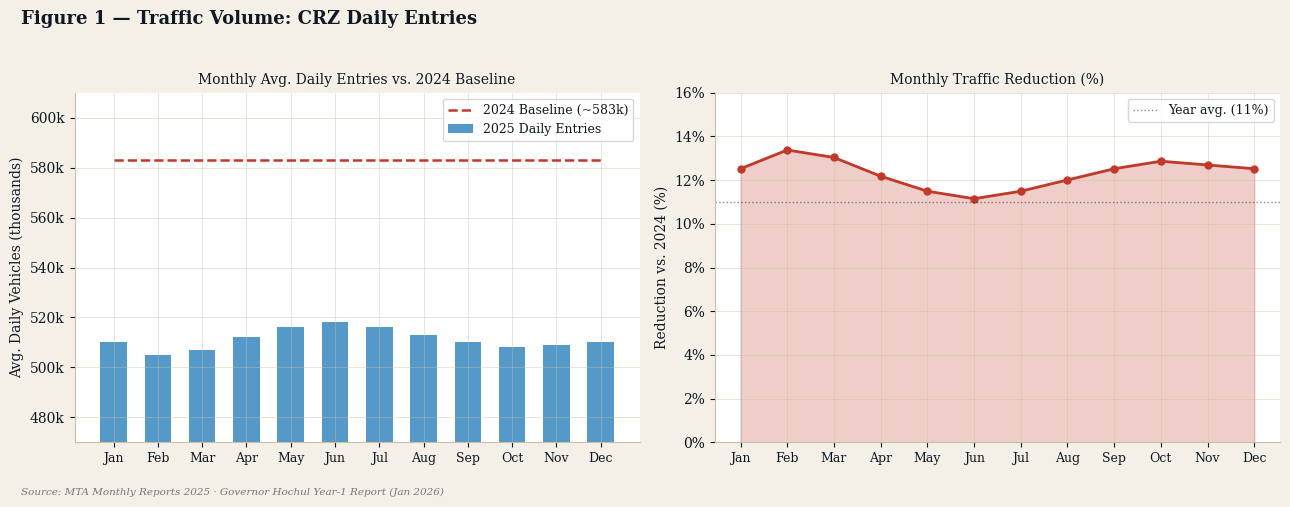
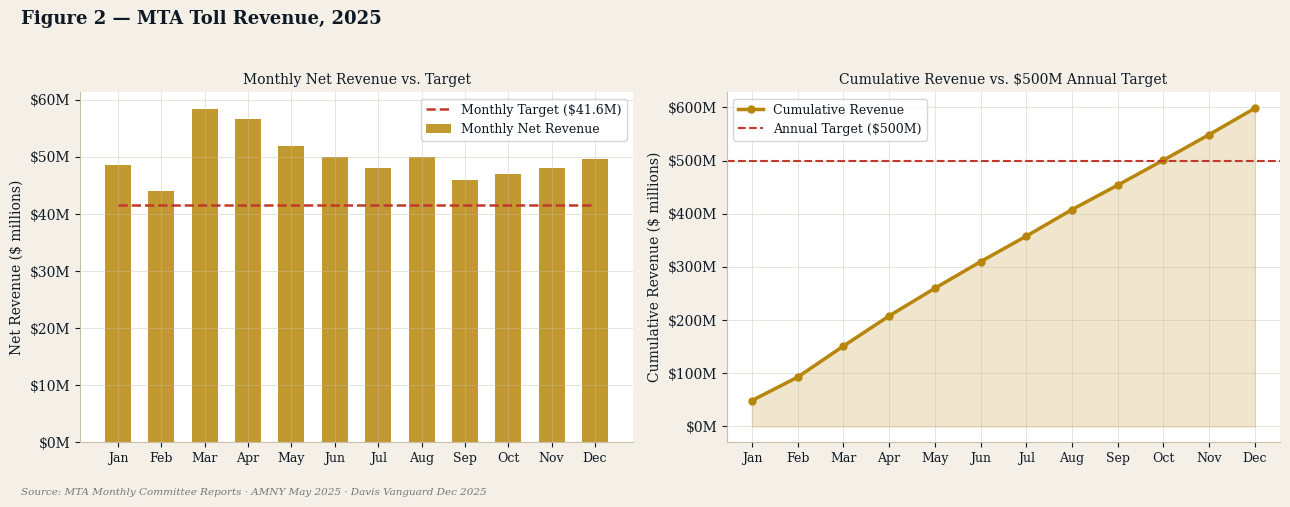
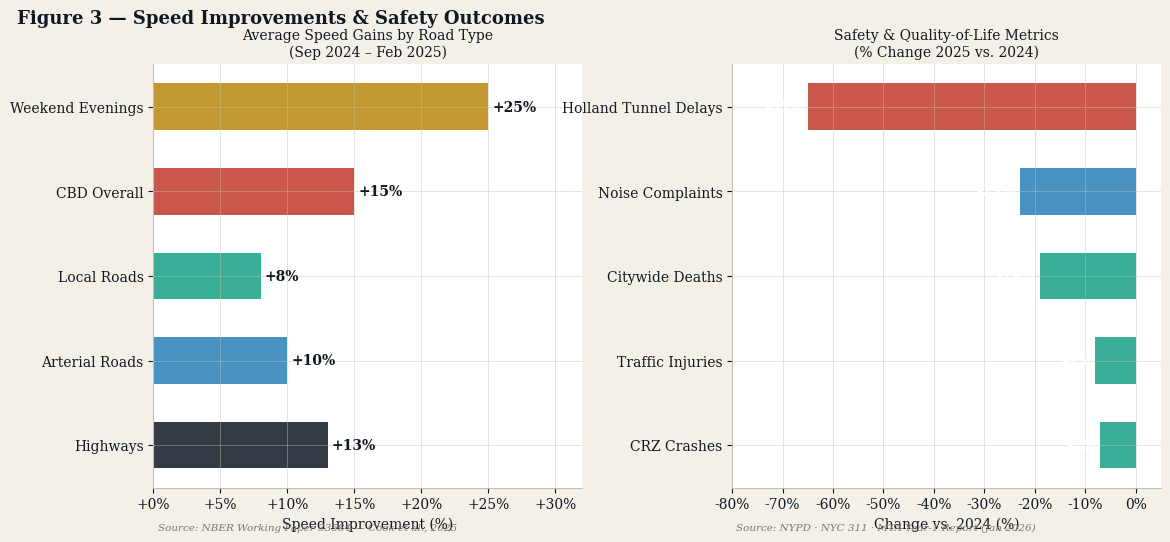
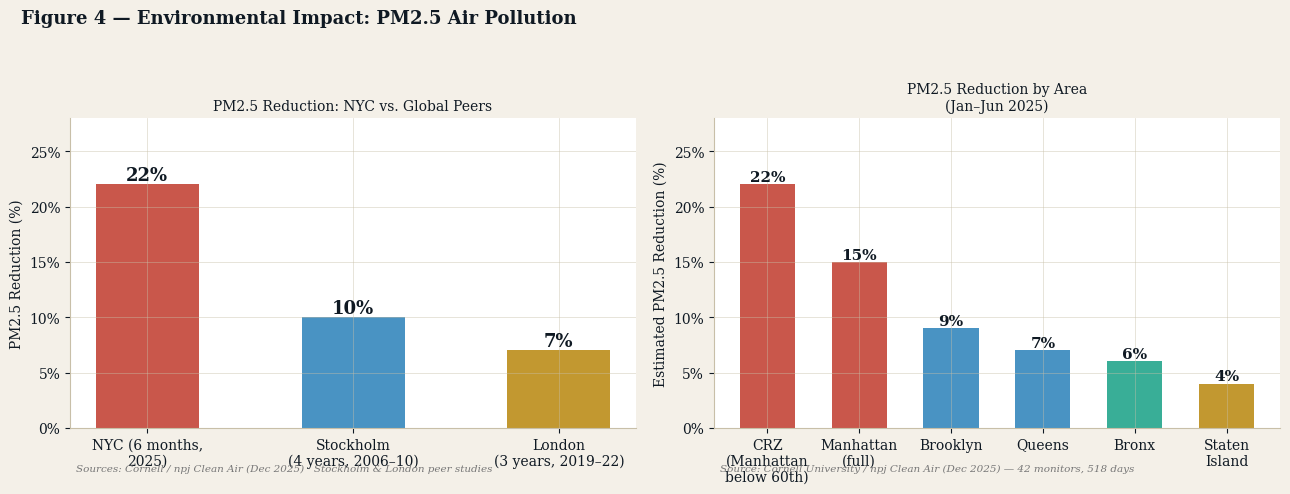
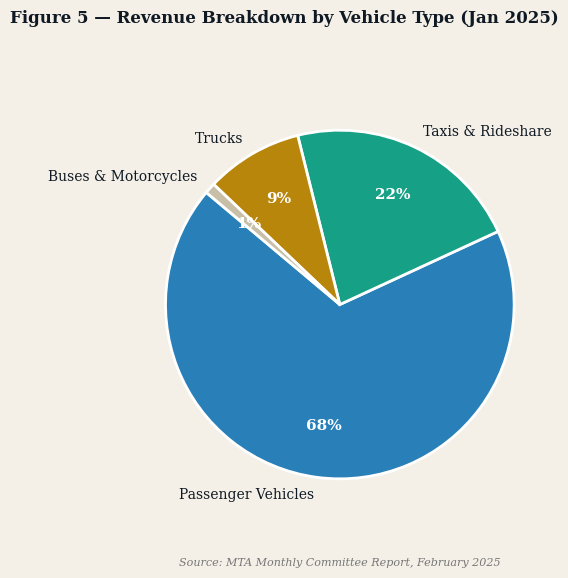

Source code (Python) for these figures, in order:
"""
NYC Congestion Pricing — Data Analysis
=======================================
Academic Project · Spring 2026

Analyzes Year-1 outcomes of New York City's Central Business District
Tolling Program (CBDTP), which launched January 5, 2025.

Data sources:
  - MTA Monthly Reports (2025)
  - Governor Hochul Year-1 Report (Jan 2026)
  - NBER Working Paper 33584 (Cook et al., 2025)
  - Cornell University / npj Clean Air (Dec 2025)
  - Regional Plan Association / Waze (Jun 2025)
  - NYC DOH, NYC EDC, NYS Dept. of Labor

Usage:
  python app.py
  Outputs charts to ./output/ directory and prints a summary to console.
"""

import os
import numpy as np
import pandas as pd
import matplotlib.pyplot as plt
import matplotlib.ticker as mticker
from matplotlib.gridspec import GridSpec

# ── Output directory ──────────────────────────────────────────────────────────
OUTPUT_DIR = "output"
os.makedirs(OUTPUT_DIR, exist_ok=True)

# ── Color palette ─────────────────────────────────────────────────────────────
C = {
    "ink":   "#0f1923",
    "red":   "#c0392b",
    "blue":  "#2980b9",
    "green": "#16a085",
    "gold":  "#b8860b",
    "grey":  "#c8bfa8",
    "paper": "#f4f0e8",
}

plt.rcParams.update({
    "font.family":      "serif",
    "axes.facecolor":   "white",
    "figure.facecolor": C["paper"],
    "axes.edgecolor":   C["grey"],
    "axes.grid":        True,
    "grid.color":       C["grey"],
    "grid.linewidth":   0.5,
    "grid.alpha":       0.6,
    "axes.spines.top":  False,
    "axes.spines.right":False,
    "text.color":       C["ink"],
    "axes.labelcolor":  C["ink"],
    "xtick.color":      C["ink"],
    "ytick.color":      C["ink"],
})

MONTHS = ["Jan","Feb","Mar","Apr","May","Jun","Jul","Aug","Sep","Oct","Nov","Dec"]

# ═════════════════════════════════════════════════════════════════════════════
# DATA
# ═════════════════════════════════════════════════════════════════════════════

# Monthly average daily vehicle entries to CRZ (thousands)
# Baseline 2024: ~583k/day;  2025 observed MTA data
traffic_data = pd.DataFrame({
    "month":     MONTHS,
    "baseline":  [583] * 12,   # 2024 pre-program baseline
    "crz_2025":  [510, 505, 507, 512, 516, 518, 516, 513, 510, 508, 509, 510],
})
traffic_data["reduction_pct"] = (
    (traffic_data["baseline"] - traffic_data["crz_2025"]) / traffic_data["baseline"] * 100
)

# Monthly net toll revenue ($ millions)
revenue_data = pd.DataFrame({
    "month":   MONTHS,
    "revenue": [48.6, 44.0, 58.4, 56.7, 52.0, 50.0, 48.0, 50.0, 46.0, 47.0, 48.0, 49.6],
    "target":  [41.6] * 12,
})
revenue_data["cumulative"] = revenue_data["revenue"].cumsum()

# Speed improvements by road type (%) — NBER WP 33584
speed_data = pd.DataFrame({
    "road_type": ["Highways", "Arterial Roads", "Local Roads",
                  "CBD Overall", "Weekend Evenings"],
    "pct_gain":  [13, 10, 8, 15, 25],
})

# Safety metrics: % change 2025 vs 2024
safety_data = pd.DataFrame({
    "metric": ["CRZ Crashes", "Traffic Injuries", "Citywide Deaths",
               "Noise Complaints", "Holland Tunnel Delays"],
    "change": [-7, -8, -19, -23, -65],
    "color":  [C["green"], C["green"], C["green"], C["blue"], C["red"]],
})

# Air quality: PM2.5 reduction vs global peers
air_data = pd.DataFrame({
    "city":      ["NYC (6 months,\n2025)", "Stockholm\n(4 years, 2006–10)",
                  "London\n(3 years, 2019–22)"],
    "reduction": [22, 10, 7],
    "color":     [C["red"], C["blue"], C["gold"]],
})

# Revenue breakdown by vehicle type (Jan 2025, MTA report)
revenue_breakdown = pd.DataFrame({
    "type":    ["Passenger Vehicles", "Taxis & Rideshare", "Trucks", "Buses & Motorcycles"],
    "share":   [68, 22, 9, 1],
    "color":   [C["blue"], C["green"], C["gold"], C["grey"]],
})


# ═════════════════════════════════════════════════════════════════════════════
# FIGURE 1 — Traffic Volume
# ═════════════════════════════════════════════════════════════════════════════

def plot_traffic():
    fig, axes = plt.subplots(1, 2, figsize=(13, 5))
    fig.suptitle("Figure 1 — Traffic Volume: CRZ Daily Entries",
                 fontsize=13, fontweight="bold", x=0.02, ha="left")

    # Left: bar + baseline line
    ax = axes[0]
    x = np.arange(len(MONTHS))
    ax.bar(x, traffic_data["crz_2025"], color=C["blue"], alpha=0.8,
           width=0.6, label="2025 Daily Entries")
    ax.plot(x, traffic_data["baseline"], color=C["red"], linewidth=1.8,
            linestyle="--", label="2024 Baseline (~583k)")
    ax.set_xticks(x); ax.set_xticklabels(MONTHS, fontsize=9)
    ax.set_ylabel("Avg. Daily Vehicles (thousands)")
    ax.set_ylim(470, 610)
    ax.yaxis.set_major_formatter(mticker.FuncFormatter(lambda v, _: f"{int(v)}k"))
    ax.legend(fontsize=9)
    ax.set_title("Monthly Avg. Daily Entries vs. 2024 Baseline", fontsize=10)

    # Right: % reduction line
    ax2 = axes[1]
    ax2.fill_between(x, traffic_data["reduction_pct"], alpha=0.25, color=C["red"])
    ax2.plot(x, traffic_data["reduction_pct"], color=C["red"],
             linewidth=2, marker="o", markersize=5)
    ax2.axhline(11, color=C["ink"], linewidth=1, linestyle=":", alpha=0.5,
                label="Year avg. (11%)")
    ax2.set_xticks(x); ax2.set_xticklabels(MONTHS, fontsize=9)
    ax2.set_ylabel("Reduction vs. 2024 (%)")
    ax2.set_ylim(0, 16)
    ax2.yaxis.set_major_formatter(mticker.FuncFormatter(lambda v, _: f"{v:.0f}%"))
    ax2.legend(fontsize=9)
    ax2.set_title("Monthly Traffic Reduction (%)", fontsize=10)

    fig.text(0.02, 0.01,
             "Source: MTA Monthly Reports 2025 · Governor Hochul Year-1 Report (Jan 2026)",
             fontsize=7.5, color="#777", style="italic")
    plt.tight_layout(rect=[0, 0.04, 1, 0.95])
    path = f"{OUTPUT_DIR}/fig1_traffic_volume.png"
    plt.savefig(path, dpi=150, bbox_inches="tight")
    plt.close()
    print(f"  ✓ Saved {path}")


# ═════════════════════════════════════════════════════════════════════════════
# FIGURE 2 — Revenue
# ═════════════════════════════════════════════════════════════════════════════

def plot_revenue():
    fig, axes = plt.subplots(1, 2, figsize=(13, 5))
    fig.suptitle("Figure 2 — MTA Toll Revenue, 2025",
                 fontsize=13, fontweight="bold", x=0.02, ha="left")

    x = np.arange(len(MONTHS))

    # Left: monthly vs target
    ax = axes[0]
    bars = ax.bar(x, revenue_data["revenue"], color=C["gold"], alpha=0.85,
                  width=0.6, label="Monthly Net Revenue")
    ax.plot(x, revenue_data["target"], color=C["red"], linewidth=1.8,
            linestyle="--", label="Monthly Target ($41.6M)")
    ax.set_xticks(x); ax.set_xticklabels(MONTHS, fontsize=9)
    ax.set_ylabel("Net Revenue ($ millions)")
    ax.yaxis.set_major_formatter(mticker.FuncFormatter(lambda v, _: f"${v:.0f}M"))
    ax.legend(fontsize=9)
    ax.set_title("Monthly Net Revenue vs. Target", fontsize=10)

    # Right: cumulative
    ax2 = axes[1]
    ax2.fill_between(x, revenue_data["cumulative"], alpha=0.2, color=C["gold"])
    ax2.plot(x, revenue_data["cumulative"], color=C["gold"],
             linewidth=2.5, marker="o", markersize=5, label="Cumulative Revenue")
    ax2.axhline(500, color=C["red"], linewidth=1.5, linestyle="--",
                label="Annual Target ($500M)")
    ax2.set_xticks(x); ax2.set_xticklabels(MONTHS, fontsize=9)
    ax2.set_ylabel("Cumulative Revenue ($ millions)")
    ax2.yaxis.set_major_formatter(mticker.FuncFormatter(lambda v, _: f"${v:.0f}M"))
    ax2.legend(fontsize=9)
    ax2.set_title("Cumulative Revenue vs. $500M Annual Target", fontsize=10)

    fig.text(0.02, 0.01,
             "Source: MTA Monthly Committee Reports · AMNY May 2025 · Davis Vanguard Dec 2025",
             fontsize=7.5, color="#777", style="italic")
    plt.tight_layout(rect=[0, 0.04, 1, 0.95])
    path = f"{OUTPUT_DIR}/fig2_revenue.png"
    plt.savefig(path, dpi=150, bbox_inches="tight")
    plt.close()
    print(f"  ✓ Saved {path}")


# ═════════════════════════════════════════════════════════════════════════════
# FIGURE 3 — Speed & Safety
# ═════════════════════════════════════════════════════════════════════════════

def plot_speed_safety():
    fig = plt.figure(figsize=(13, 5.5))
    fig.suptitle("Figure 3 — Speed Improvements & Safety Outcomes",
                 fontsize=13, fontweight="bold", x=0.02, ha="left")
    gs = GridSpec(1, 2, figure=fig, wspace=0.35)

    # Left: speed by road type
    ax = fig.add_subplot(gs[0])
    colors = [C["ink"], C["blue"], C["green"], C["red"], C["gold"]]
    bars = ax.barh(speed_data["road_type"], speed_data["pct_gain"],
                   color=colors, alpha=0.85, height=0.55)
    for bar, val in zip(bars, speed_data["pct_gain"]):
        ax.text(bar.get_width() + 0.3, bar.get_y() + bar.get_height() / 2,
                f"+{val}%", va="center", fontsize=10, fontweight="bold")
    ax.set_xlabel("Speed Improvement (%)")
    ax.set_xlim(0, 32)
    ax.xaxis.set_major_formatter(mticker.FuncFormatter(lambda v, _: f"+{v:.0f}%"))
    ax.set_title("Average Speed Gains by Road Type\n(Sep 2024 – Feb 2025)", fontsize=10)
    ax.text(0.01, -0.1, "Source: NBER Working Paper 33584 — Cook et al., 2025",
            transform=ax.transAxes, fontsize=7.5, color="#777", style="italic")

    # Right: safety metrics
    ax2 = fig.add_subplot(gs[1])
    bars2 = ax2.barh(safety_data["metric"], safety_data["change"],
                     color=safety_data["color"], alpha=0.85, height=0.55)
    for bar, val in zip(bars2, safety_data["change"]):
        ax2.text(val - 1, bar.get_y() + bar.get_height() / 2,
                 f"{val}%", va="center", ha="right",
                 fontsize=10, fontweight="bold", color="white")
    ax2.set_xlabel("Change vs. 2024 (%)")
    ax2.set_xlim(-80, 5)
    ax2.xaxis.set_major_formatter(mticker.FuncFormatter(lambda v, _: f"{v:.0f}%"))
    ax2.set_title("Safety & Quality-of-Life Metrics\n(% Change 2025 vs. 2024)", fontsize=10)
    ax2.text(0.01, -0.1, "Source: NYPD · NYC 311 · MTA Year-1 Report (Jan 2026)",
             transform=ax2.transAxes, fontsize=7.5, color="#777", style="italic")

    plt.tight_layout(rect=[0, 0, 1, 0.93])
    path = f"{OUTPUT_DIR}/fig3_speed_safety.png"
    plt.savefig(path, dpi=150, bbox_inches="tight")
    plt.close()
    print(f"  ✓ Saved {path}")


# ═════════════════════════════════════════════════════════════════════════════
# FIGURE 4 — Air Quality
# ═════════════════════════════════════════════════════════════════════════════

def plot_air_quality():
    fig, axes = plt.subplots(1, 2, figsize=(13, 5))
    fig.suptitle("Figure 4 — Environmental Impact: PM2.5 Air Pollution",
                 fontsize=13, fontweight="bold", x=0.02, ha="left")

    # Left: global comparison
    ax = axes[0]
    bars = ax.bar(air_data["city"], air_data["reduction"],
                  color=air_data["color"], alpha=0.85, width=0.5)
    for bar, val in zip(bars, air_data["reduction"]):
        ax.text(bar.get_x() + bar.get_width() / 2, bar.get_height() + 0.4,
                f"{val}%", ha="center", fontsize=13, fontweight="bold")
    ax.set_ylabel("PM2.5 Reduction (%)")
    ax.set_ylim(0, 28)
    ax.yaxis.set_major_formatter(mticker.FuncFormatter(lambda v, _: f"{v:.0f}%"))
    ax.set_title("PM2.5 Reduction: NYC vs. Global Peers", fontsize=10)
    ax.text(0.01, -0.14,
            "Sources: Cornell / npj Clean Air (Dec 2025) · Stockholm & London peer studies",
            transform=ax.transAxes, fontsize=7.5, color="#777", style="italic")

    # Right: NYC borough breakdown (illustrative gradient from CRZ outward)
    ax2 = axes[1]
    boroughs = ["CRZ\n(Manhattan\nbelow 60th)", "Manhattan\n(full)", "Brooklyn", "Queens", "Bronx", "Staten\nIsland"]
    reductions = [22, 15, 9, 7, 6, 4]
    colors_b = [C["red"], C["red"] + "bb", C["blue"] + "cc",
                C["blue"] + "99", C["green"] + "99", C["gold"] + "99"]
    bars2 = ax2.bar(boroughs, reductions, color=colors_b, alpha=0.85, width=0.6)
    for bar, val in zip(bars2, reductions):
        ax2.text(bar.get_x() + bar.get_width() / 2, bar.get_height() + 0.3,
                 f"{val}%", ha="center", fontsize=11, fontweight="bold")
    ax2.set_ylabel("Estimated PM2.5 Reduction (%)")
    ax2.set_ylim(0, 28)
    ax2.yaxis.set_major_formatter(mticker.FuncFormatter(lambda v, _: f"{v:.0f}%"))
    ax2.set_title("PM2.5 Reduction by Area\n(Jan–Jun 2025)", fontsize=10)
    ax2.text(0.01, -0.14,
             "Source: Cornell University / npj Clean Air (Dec 2025) — 42 monitors, 518 days",
             transform=ax2.transAxes, fontsize=7.5, color="#777", style="italic")

    plt.tight_layout(rect=[0, 0, 1, 0.93])
    path = f"{OUTPUT_DIR}/fig4_air_quality.png"
    plt.savefig(path, dpi=150, bbox_inches="tight")
    plt.close()
    print(f"  ✓ Saved {path}")


# ═════════════════════════════════════════════════════════════════════════════
# FIGURE 5 — Revenue Breakdown
# ═════════════════════════════════════════════════════════════════════════════

def plot_revenue_breakdown():
    fig, ax = plt.subplots(figsize=(7, 6))
    fig.suptitle("Figure 5 — Revenue Breakdown by Vehicle Type (Jan 2025)",
                 fontsize=12, fontweight="bold", x=0.05, ha="left")

    wedges, texts, autotexts = ax.pie(
        revenue_breakdown["share"],
        labels=revenue_breakdown["type"],
        colors=revenue_breakdown["color"],
        autopct="%1.0f%%",
        startangle=140,
        pctdistance=0.7,
        wedgeprops={"edgecolor": "white", "linewidth": 2},
    )
    for t in autotexts:
        t.set_fontsize(11)
        t.set_fontweight("bold")
        t.set_color("white")

    ax.text(0, -1.5,
            "Source: MTA Monthly Committee Report, February 2025",
            ha="center", fontsize=8, color="#777", style="italic")
    plt.tight_layout(rect=[0, 0.02, 1, 0.93])
    path = f"{OUTPUT_DIR}/fig5_revenue_breakdown.png"
    plt.savefig(path, dpi=150, bbox_inches="tight")
    plt.close()
    print(f"  ✓ Saved {path}")


# ═════════════════════════════════════════════════════════════════════════════
# SUMMARY STATISTICS
# ═════════════════════════════════════════════════════════════════════════════

def print_summary():
    total_rev   = revenue_data["revenue"].sum()
    avg_red     = traffic_data["reduction_pct"].mean()
    peak_rev    = revenue_data["revenue"].max()
    peak_month  = revenue_data.loc[revenue_data["revenue"].idxmax(), "month"]
    months_above = (revenue_data["revenue"] >= revenue_data["target"]).sum()

    print("\n" + "═" * 58)
    print("  NYC CONGESTION PRICING — YEAR 1 SUMMARY STATISTICS")
    print("═" * 58)

    print("\n  ── TRAFFIC ──────────────────────────────────────────")
    print(f"  Total vehicles kept out of CRZ (est.): ~27,000,000")
    print(f"  Avg. daily reduction:                   73,000 vehicles")
    print(f"  Avg. monthly traffic reduction:         {avg_red:.1f}%")
    print(f"  CBD speed improvement (NBER):           +15% (8.2→9.7 mph)")
    print(f"  Holland Tunnel rush-hour delay change:  -65%")

    print("\n  ── REVENUE ──────────────────────────────────────────")
    print(f"  Total 2025 net revenue (estimated):     ${total_rev:.1f}M")
    print(f"  Annual target:                          $500.0M")
    print(f"  Above/below target:                     +${total_rev - 500:.1f}M")
    print(f"  Peak month:                             {peak_month} (${peak_rev:.1f}M)")
    print(f"  Months meeting/exceeding target:        {months_above}/12")
    print(f"  Transit capital unlocked (via bonds):   $15 billion")

    print("\n  ── ENVIRONMENT ──────────────────────────────────────")
    print(f"  PM2.5 reduction in CRZ (Jan–Jun 2025): -22%")
    print(f"  (London benchmark, 2019–2022):          -7%")
    print(f"  (Stockholm benchmark, 2006–2010):       -5 to -15%")
    print(f"  Vehicular emissions reduction (Nature): -16 to -22%")
    print(f"  Noise complaints (NYC 311):              -23%")

    print("\n  ── SAFETY ───────────────────────────────────────────")
    print(f"  Crashes in CRZ:                         -7%")
    print(f"  Traffic injuries in CRZ:                -8%")
    print(f"  Citywide traffic deaths (2025):         -19% (historic low)")

    print("\n  ── SOURCES ──────────────────────────────────────────")
    print("  MTA Monthly Reports (2025)")
    print("  Governor Hochul Year-1 Report (Jan 2026)")
    print("  NBER Working Paper 33584 — Cook et al. (2025)")
    print("  Cornell Univ. / npj Clean Air — Gao et al. (Dec 2025)")
    print("  Regional Plan Association / Waze (Jun 2025)")
    print("  NYC DOH · NYC EDC · NYS Dept. of Labor")
    print("═" * 58 + "\n")


# ═════════════════════════════════════════════════════════════════════════════
# MAIN
# ═════════════════════════════════════════════════════════════════════════════

if __name__ == "__main__":
    print("\nNYC Congestion Pricing — Generating analysis...")
    print(f"Output directory: ./{OUTPUT_DIR}/\n")

    plot_traffic()
    plot_revenue()
    plot_speed_safety()
    plot_air_quality()
    plot_revenue_breakdown()
    print_summary()

    print(f"Done. All figures saved to ./{OUTPUT_DIR}/")
